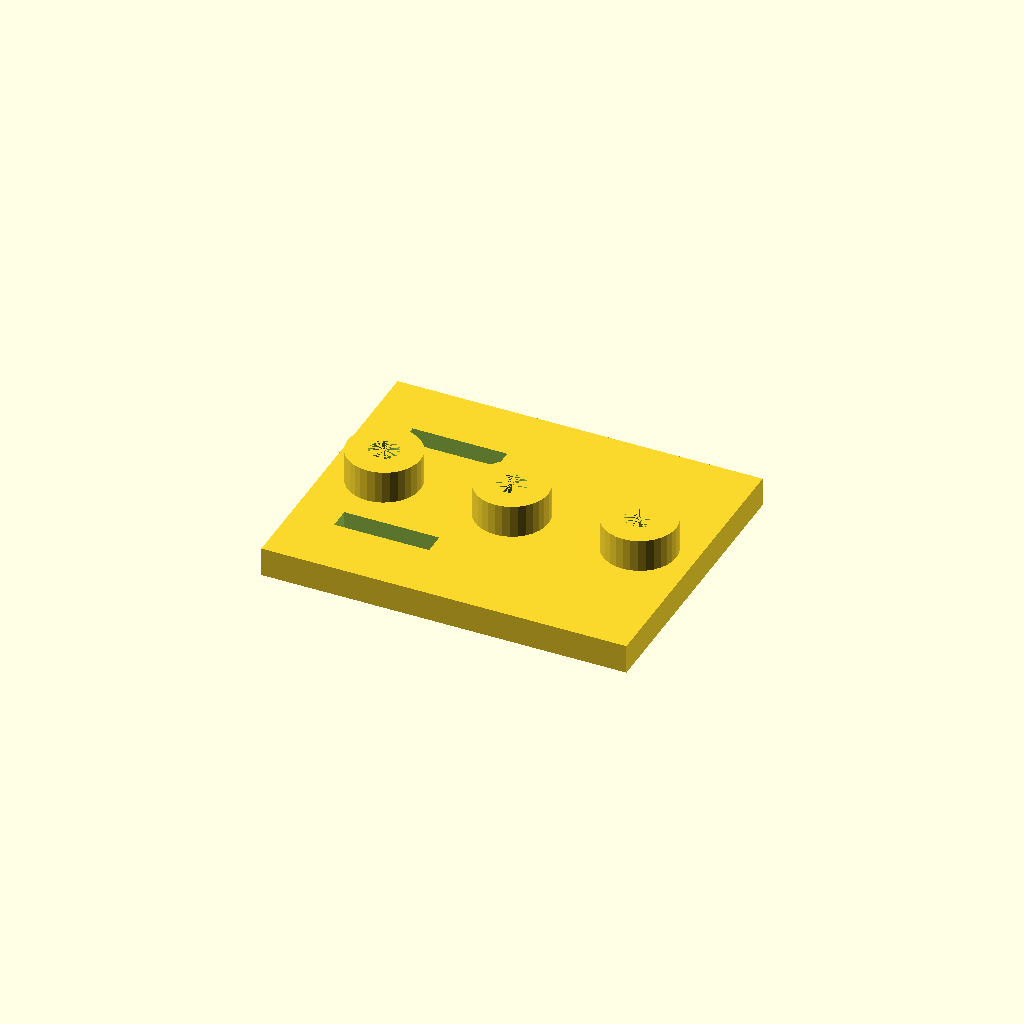
Cell 1 — every parameter at its default value.
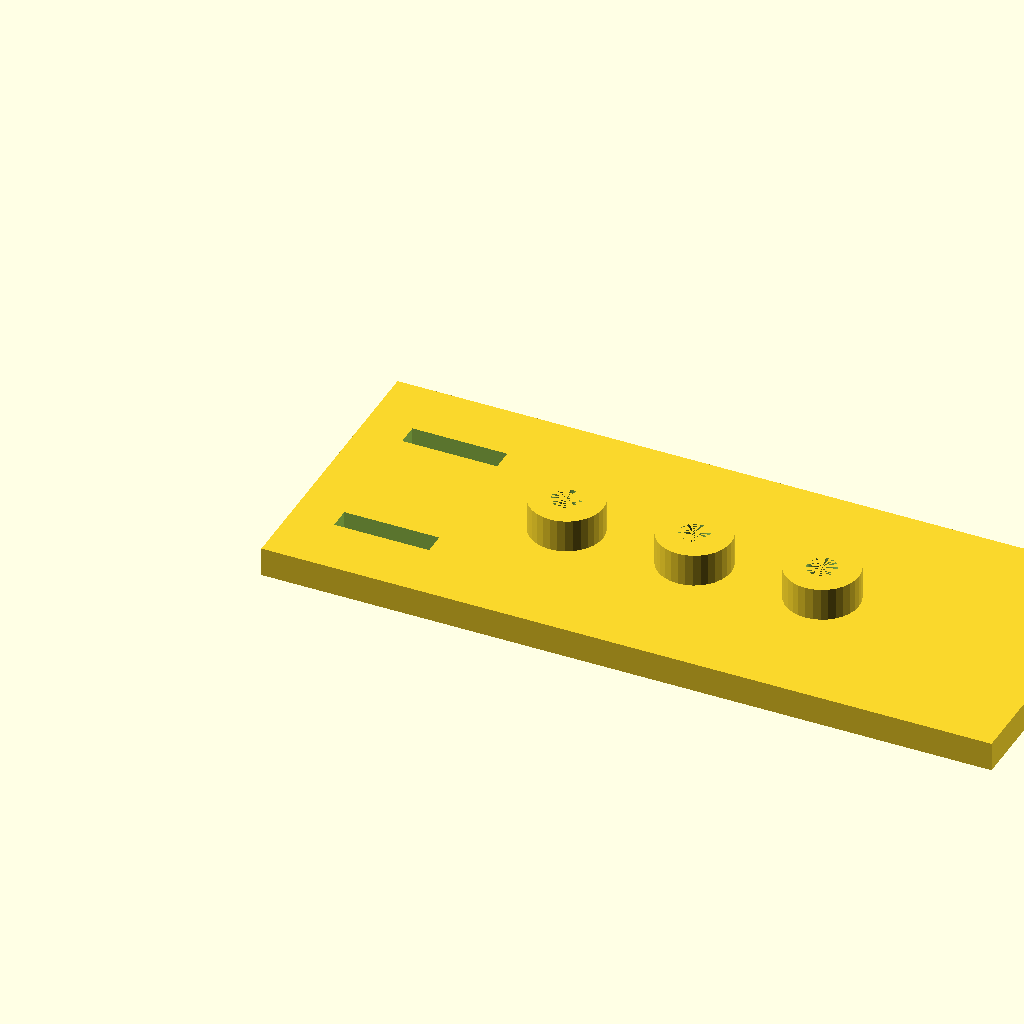
Cell 2 — plate_l set to 200, the other parameters unchanged.
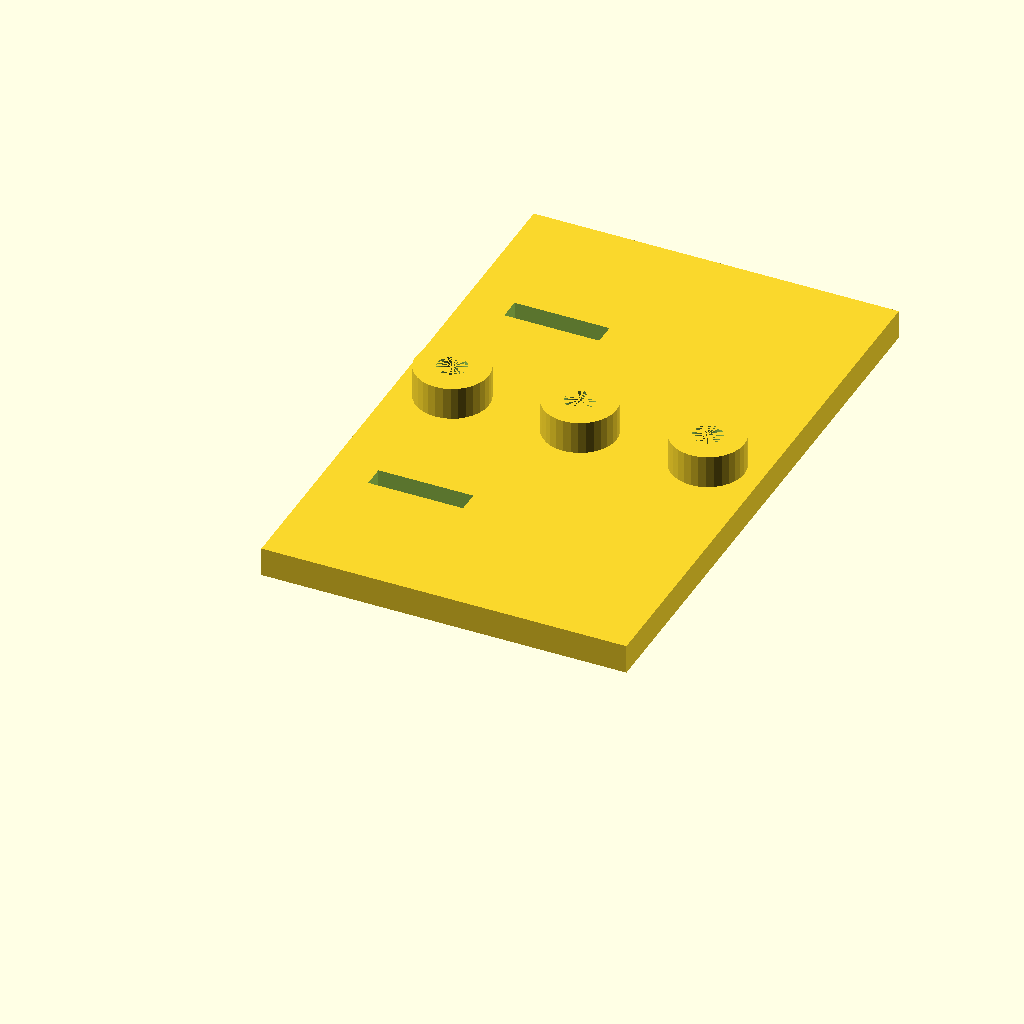
Cell 3 — plate_w set to 160, the other parameters unchanged.
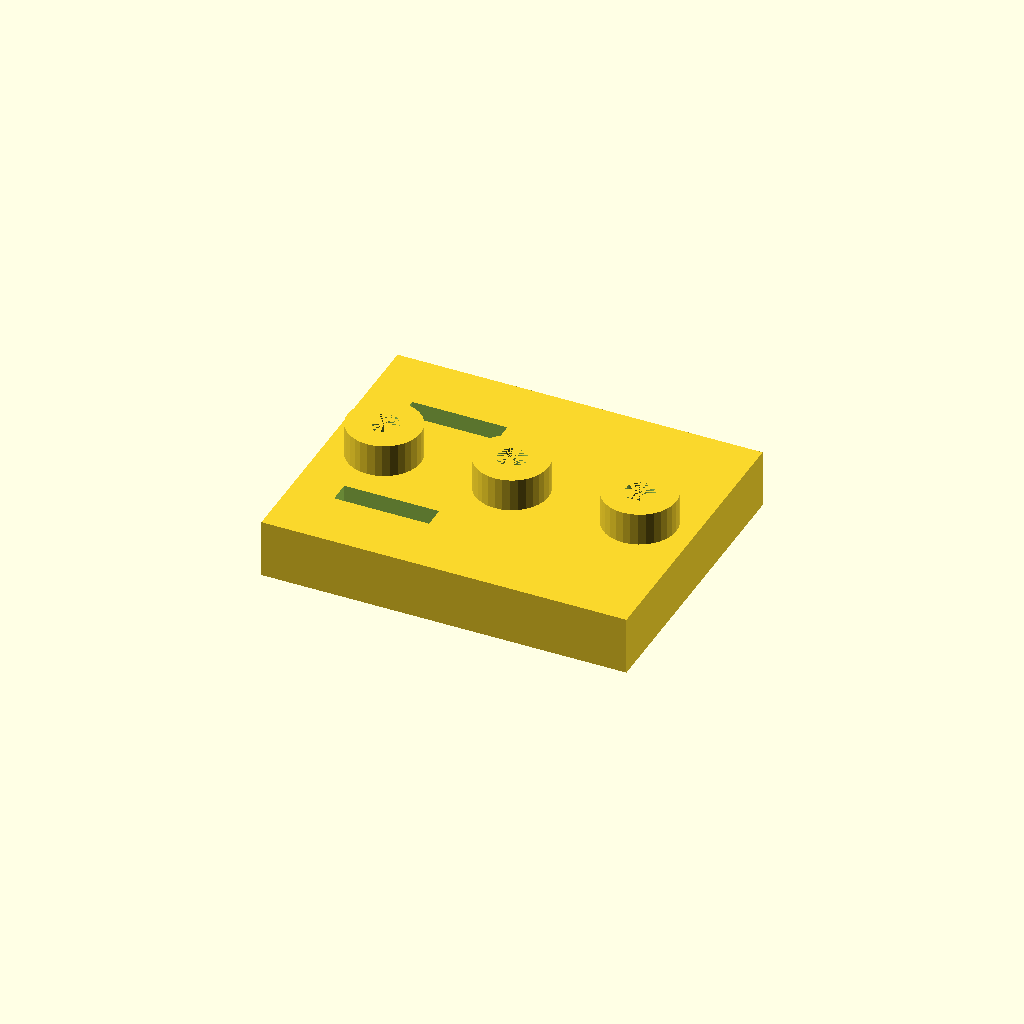
Cell 4 — plate_t set to 16, the other parameters unchanged.
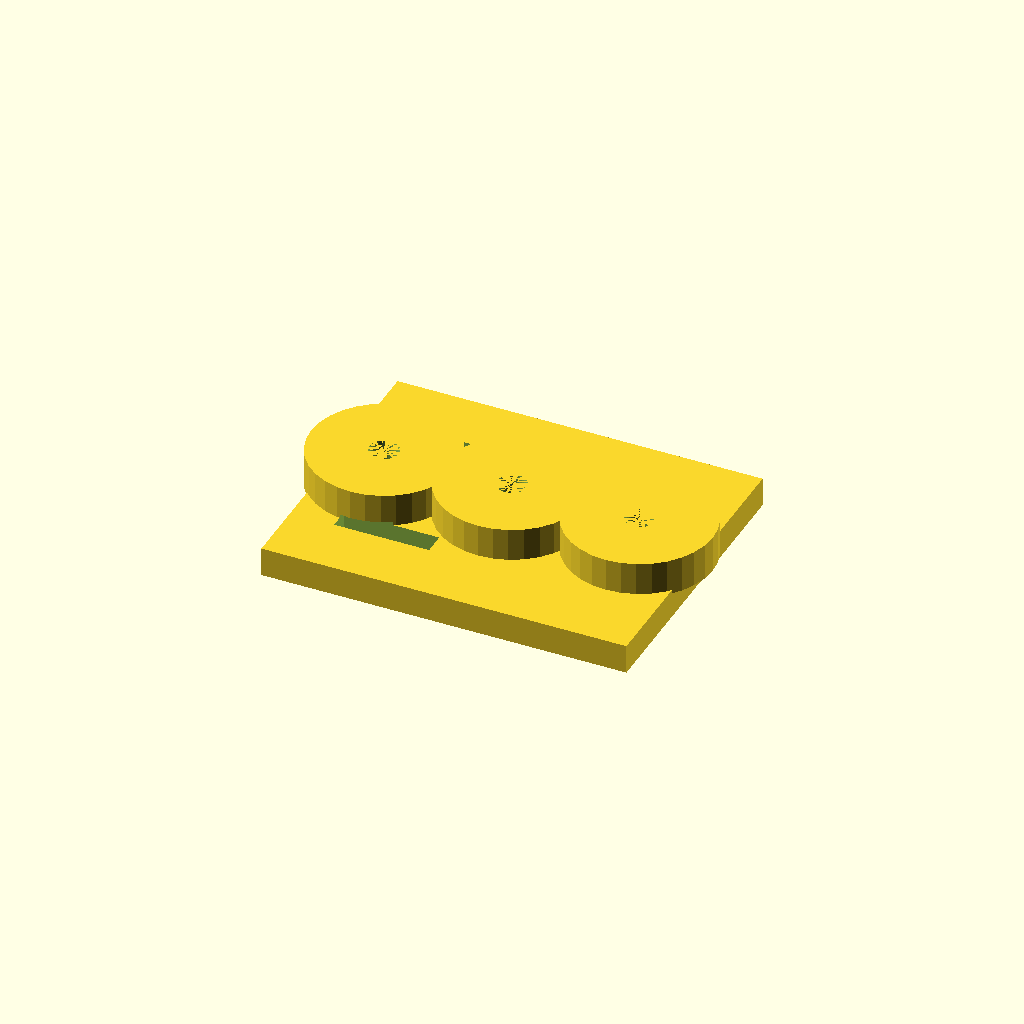
Cell 5: the same model with boss_d = 40.
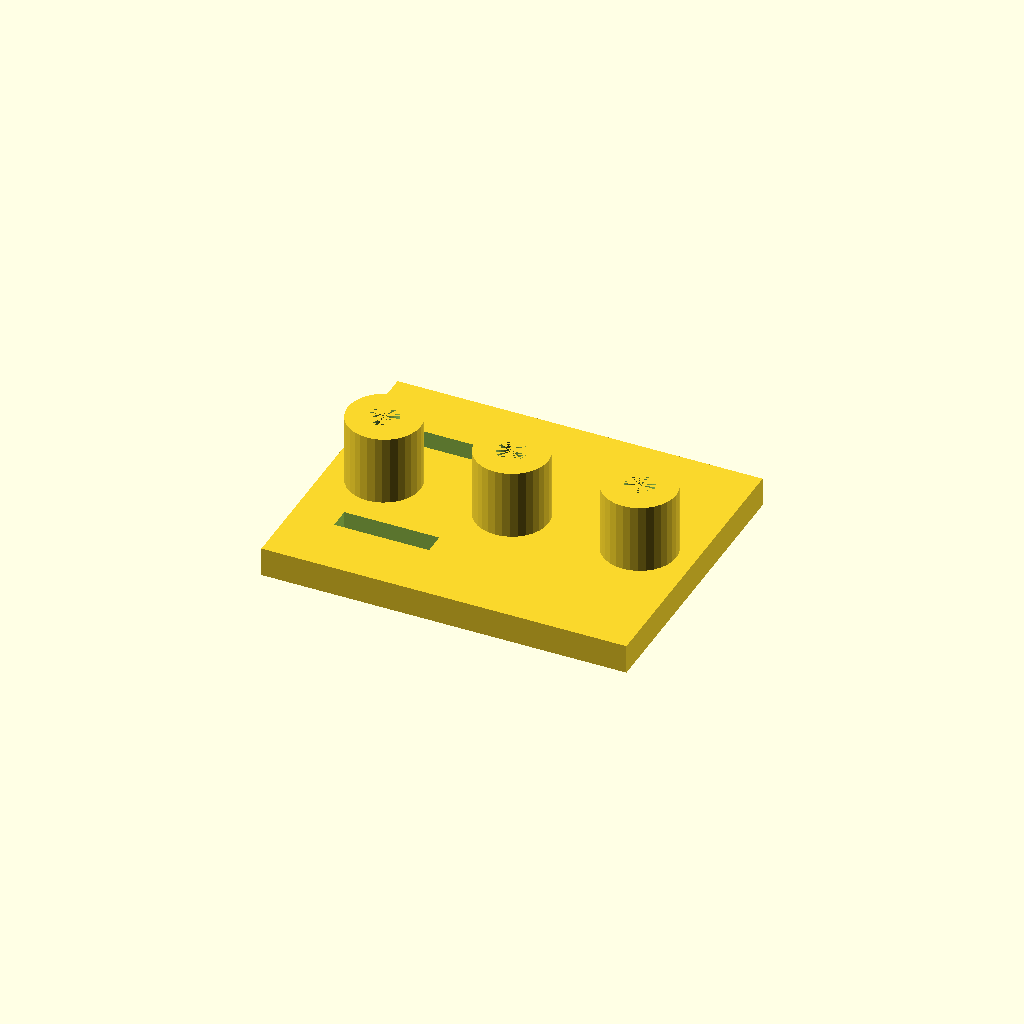
Cell 6: boss_h = 20 (everything else at default).
One fixed orthographic camera (rotation 55°, 0°, 25°; colour scheme Cornfield) for every cell.
The OpenSCAD source (optional_data/data/solid2/drilljig/part_0012.scad):
$fn = 32;

// ----------------------------------------------------------------------
// Drill jig: three_boss_slot jig
// ----------------------------------------------------------------------

// --- parameters (mm) ---
plate_l = 100;            // plate length, X
plate_w = 80;             // plate width, Y
plate_t = 8;              // plate thickness
boss_d = 20;              // guide boss diameter
boss_h = 10;              // boss height above the plate
guide_d = 8;              // guide hole diameter
boss_pitch = 35;          // boss pitch
slot_w = 6;               // clamp slot width
slot_l = 26;              // clamp slot length
slot_x = 12;              // slot start X

n_boss = 3;  // guide bosses
boss_x0 = (plate_l - (n_boss - 1) * boss_pitch) / 2;  // first boss X
boss_top = plate_t - 1 + boss_h;  // boss crown height
total_h = boss_top;  // overall height

difference() {
  union() {
  cube([plate_l, plate_w, plate_t]);
  for (i = [0 : n_boss - 1])
    translate([boss_x0 + i * boss_pitch, plate_w / 2, plate_t - 1])
      cylinder(h = boss_h, d = boss_d);
  }
  for (i = [0 : n_boss - 1])
    translate([boss_x0 + i * boss_pitch, plate_w / 2, -1])
      cylinder(h = plate_t + boss_h, d = guide_d);
  for (cy = [plate_w * 0.25, plate_w * 0.75])
    translate([slot_x, cy - slot_w / 2, -1])
      cube([slot_l, slot_w, plate_t + 2]);
}
Parameter table extracted from the source (name, type, default, range or options):
plate_l: number, default 100
plate_w: number, default 80
plate_t: number, default 8
boss_d: number, default 20
boss_h: number, default 10
guide_d: number, default 8
boss_pitch: number, default 35
slot_w: number, default 6
slot_l: number, default 26
slot_x: number, default 12
n_boss: number, default 3
